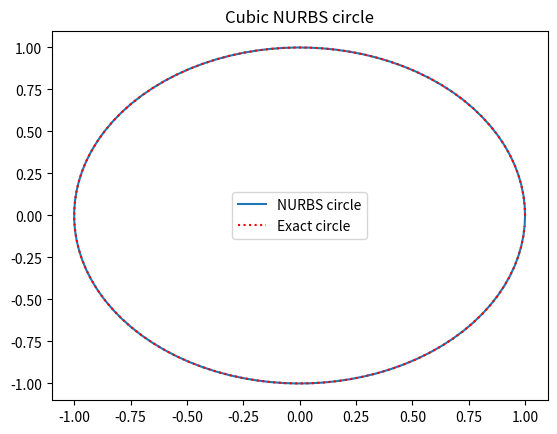

Source code (Python):
import numpy as np
import matplotlib.pyplot as plt


def cc1d(x0, x1, t):
    """Utility function for computing convex combination of two points."""
    assert 0 <= t <= 1
    return (1 - t) * x0 + t * x1


def de_castaljau(points, t):
    """De Casteljau algorithm for computing Bezier curve at a particular parameter value t
    """
    assert len(points) > 1
    assert 0 <= t <= 1

    if len(points) == 2:
        return cc1d(points[0], points[1], t)
    else:
        new_points = [cc1d(points[i], points[i + 1], t) for i in range(len(points) - 1)]
        return de_castaljau(new_points, t)


def bezier_curve(points, N: int = 100):
    """Compute Bezier curve given control points, using N evaluation points.
    """
    ts = np.linspace(0, 1, N)
    ys = np.array([de_castaljau(points, t) for t in ts])
    return ys


def Nip(i, p, knots, t):
    """
    Compute N_{i,p}(u) for B-spline curve according to Cox-de Boor recursion formula.

    Code translated from p74, "The NURBS book" by Piegl and Tiller.

    Parameters:
    i : int
        Current control point index
    p : int
        The piecewise polynomial degree
    knots : list of float
        The knot vector
    u : float
        The value of the current curve point. Valid range from 0 <= u <= 1

    Returns:
    float
        N_{i,p}(u)
    """
    N = [0.0] * (p + 1)
    m = len(knots) - 1

    if (i == 0 and t == knots[0]) or (i == (m - p - 1) and t == knots[m]):
        return 1.0

    if t < knots[i] or t >= knots[i + p + 1]:
        return 0.0

    for j in range(p + 1):
        if knots[i + j] <= t < knots[i + j + 1]:
            N[j] = 1.0
        else:
            N[j] = 0.0

    for k in range(1, p + 1):
        if N[0] == 0.0:
            saved = 0.0
        else:
            saved = ((t - knots[i]) * N[0]) / (knots[i + k] - knots[i])

        for j in range(p - k + 1):
            Uleft = knots[i + j + 1]
            Uright = knots[i + j + k + 1]

            if N[j + 1] == 0.0:
                N[j] = saved
                saved = 0.0
            else:
                temp = N[j + 1] / (Uright - Uleft)
                N[j] = saved + (Uright - t) * temp
                saved = (t - Uleft) * temp

    return N[0]


def b_spline_curve(knots, points, degree, N: int = 100):
    """Compute B-spline curve given knots, control points, and degree, using N evaluation points.
    """
    ts = np.linspace(knots[0], knots[-1], N)
    Ni_ps = np.array([[Nip(i, degree, knots, t) for i in range(len(points))] for t in ts])
    ys = np.array([np.dot(Ni_ps[i], points) for i in range(N)])
    return ys


def nurbs_curve(knots, points, weights, degree, N: int = 100):
    """Compute NURBS curve given knots, control points, weights, and degree, using N evaluation points.
    """
    assert len(weights) == len(points)

    ts = np.linspace(knots[0], knots[-1], N)
    Ni_ps = np.array([[Nip(i, degree, knots, t) for i in range(len(points))] for t in ts])
    Ri_ps = Ni_ps * weights / np.dot(Ni_ps, weights)[..., np.newaxis]
    ys = np.array([np.dot(Ri_ps[i], points) for i in range(N)])

    return ys




# Some visual sanity checks of my implementations below

if __name__ == '__main__':

    def test_bezier_2():
        p0 = np.array([0, 0])
        p1 = np.array([3, 1])
        p2 = np.array([2, 0])

        ys = bezier_curve([p0, p1, p2], N=100)

        plt.plot(ys[:, 0], ys[:, 1])
        plt.show()


    def test_bezier_6():
        p0 = np.array([0, 0])
        p1 = np.array([1, 1])
        p2 = np.array([2, 1])
        p3 = np.array([3, 0])
        p4 = np.array([2, -3])
        p5 = np.array([0, 1])

        ys = bezier_curve([p0, p1, p2, p3, p4, p5], N=100)

        plt.plot(ys[:, 0], ys[:, 1])
        plt.show()


    def test_b_spline_2():
        knots = [0, 0, 0, 1, 1, 1]  # This should result in equivalence to bezier
        p0 = np.array([0, 0])
        p1 = np.array([3, 1])
        p2 = np.array([2, 0])
        points = [p0, p1, p2]
        degree = 2

        ys = b_spline_curve(knots, points, degree, N=10)
        ys_bezier = bezier_curve(points, N=10)

        plt.plot(ys[:, 0], ys[:, 1])
        plt.plot(ys_bezier[:, 0], ys_bezier[:, 1], ls=':')
        plt.show()

    def test_b_spline_2_longer_curve():
        points = [np.array([0, 0]), np.array([1, 1]), np.array([2, 1]), np.array([3, 0]), np.array([2, -3]), np.array([0, 1])]
        knots = [0, 0, 0, 0.7, 0.8, 0.9, 1, 1, 1]
        degree = 2
        ys = b_spline_curve(knots, points, degree, N=100)
        plt.plot(ys[:, 0], ys[:, 1])

        points = [np.array([0, 0]), np.array([1, 1]), np.array([2, 1]), np.array([3, 0]), np.array([2, -3]), np.array([0, 1])]
        knots = [0, 0, 0, 0.3, 0.3, 0.3, 1, 1, 1]
        degree = 2
        ys = b_spline_curve(knots, points, degree, N=100)
        plt.plot(ys[:, 0], ys[:, 1])
        plt.scatter([p[0] for p in points], [p[1] for p in points], color='r')

        plt.show()

    def test_quadratic_nurbs_equivalence():
        # In this test we check that with weights set to 1, the NURBS curve is equivalent to the B-spline curve
        points = [np.array([0, 0]), np.array([1, 1]), np.array([2, 1])]
        weights = [1, 1, 1]
        knots = [0, 0, 0, 1, 1, 1]
        degree = 2
        ys = b_spline_curve(knots, points, degree, N=100)
        ys_nurbs = nurbs_curve(knots, points, weights, degree, N=100)

        plt.title('Quadratic B-spline and NURBS curves - should be overlain')
        plt.plot(ys[:, 0], ys[:, 1], label='B-spline')
        plt.plot(ys_nurbs[:, 0], ys_nurbs[:, 1], ls=':', label='NURBS')
        plt.legend()
        plt.show()


    def test_cubic_nurbs_circle():
        # Test the representation of unit circle using NURBS
        points = [np.array([1, 0]), np.array([1, 1]), np.array([0, 1]), np.array([-1, 1]), np.array([-1, 0]), np.array([-1, -1]), np.array([0, -1]), np.array([1, -1]), np.array([1, 0])]
        weights = [1, np.sqrt(2) / 2, 1, np.sqrt(2) / 2, 1, np.sqrt(2) / 2, 1, np.sqrt(2) / 2, 1]
        knots = [0, 0, 0, .25, .25, .5, .5, .75, .75, 1, 1, 1]
        degree = 2

        ys = ys_nurbs = nurbs_curve(knots, points, weights, degree, N=100)

        plt.title('Cubic NURBS circle')
        plt.plot(ys[:, 0], ys[:, 1], label='NURBS circle')

        points_circle = np.array([[np.cos(2 * np.pi * i / 100), np.sin(2 * np.pi * i / 100)] for i in range(100)])
        plt.plot(points_circle[:, 0], points_circle[:, 1], ls=':', color='r', label='Exact circle')

        plt.legend()
        plt.show()

    #test_bezier_2()
    #test_bezier_6()
    #test_b_spline_2()
    #test_b_spline_2_longer_curve()
    #test_quadratic_nurbs_equivalence()
    test_cubic_nurbs_circle()